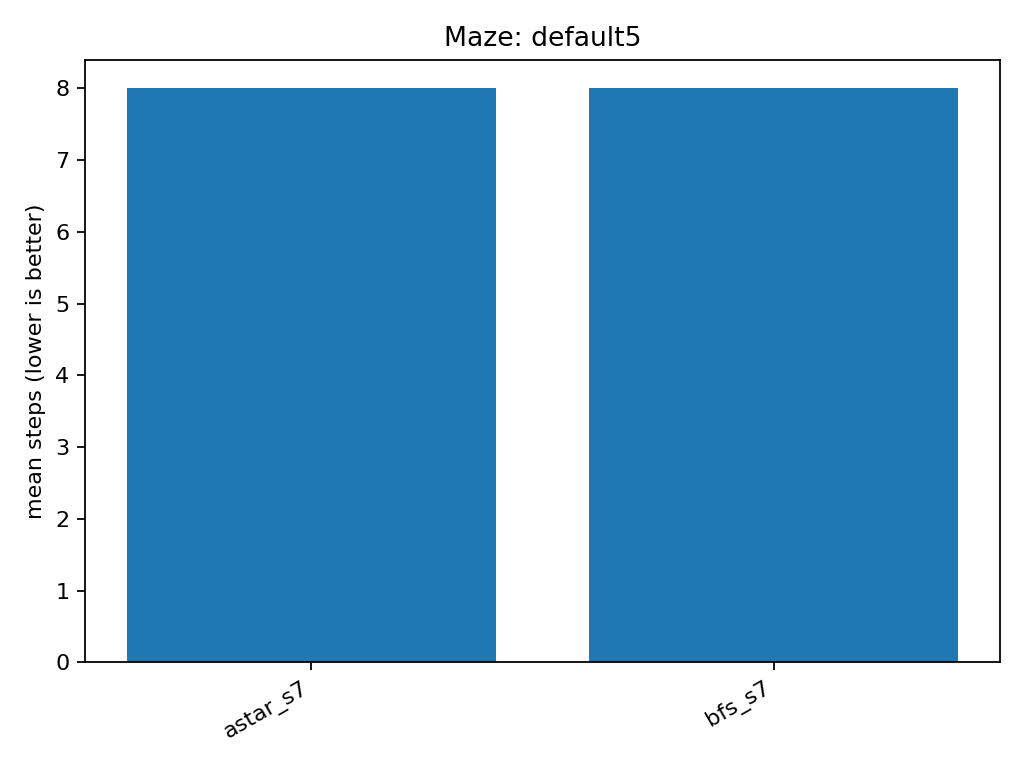

The file beside this chart, header and first rows:
env, agent, episodes, mean_steps
default5, astar_s7, 5, 8.0
default5, bfs_s7, 5, 8.0
